Run: headless pygame with SDL's dummy video driver; simulated clock (each Clock.tick advances the game by its frame time, no real sleeping); random seed 0; keys injected as events and as key.get_pressed() state; no mouse input.
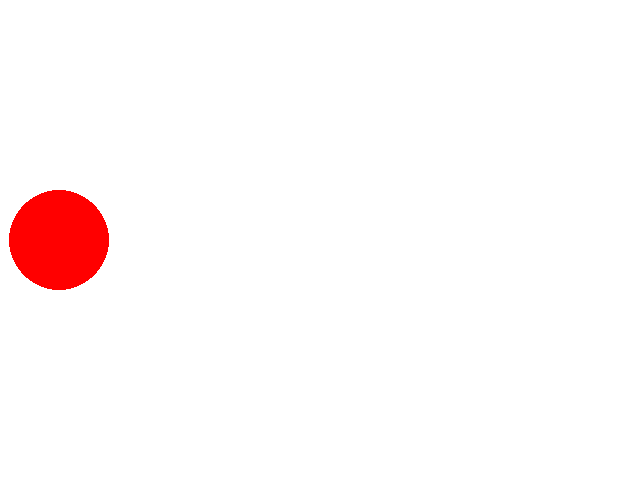
Frame 1 of 4 · flips 1–60 · no input
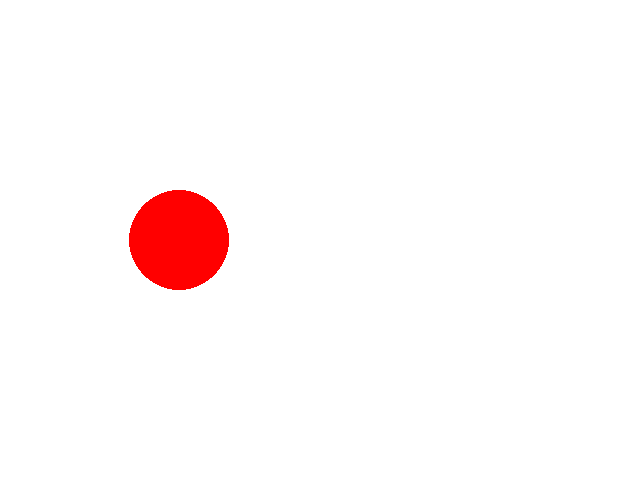
Frame 2 of 4 · flips 61–180 · tapped SPACE, RETURN · held RIGHT (→), D
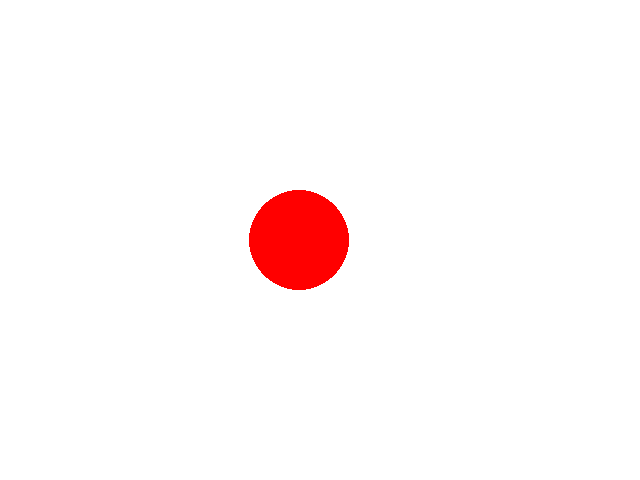
Frame 3 of 4 · flips 181–300 · held DOWN (↓), S
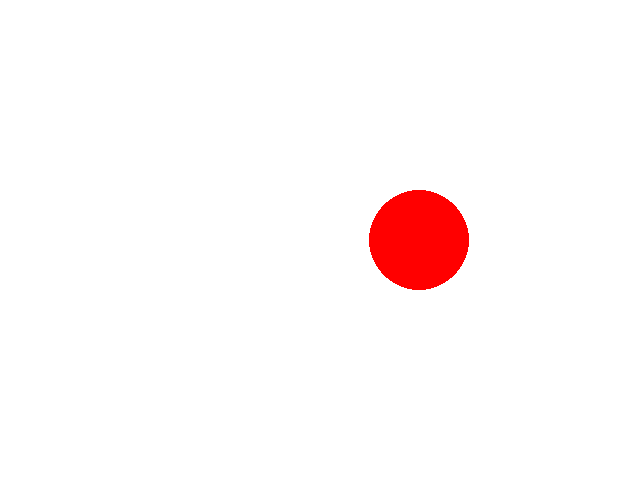
Frame 4 of 4 · flips 301–420 · held LEFT (←), A, UP (↑), W

The pygame program that drew these frames:

import pygame
pygame.init()

screen = pygame.display.set_mode((640, 480))
pygame.display.set_caption("Анимация")

x = 0
running = True
while running:
    for event in pygame.event.get():
        if event.type == pygame.QUIT:
            running = False

    screen.fill((255, 255, 255))  # Заполнение экрана белым цветом

    pygame.draw.circle(screen, (255, 0, 0), (x, 240), 50)
    x += 1
    if x > 640:
        x = 0

    pygame.display.flip()

pygame.quit()
